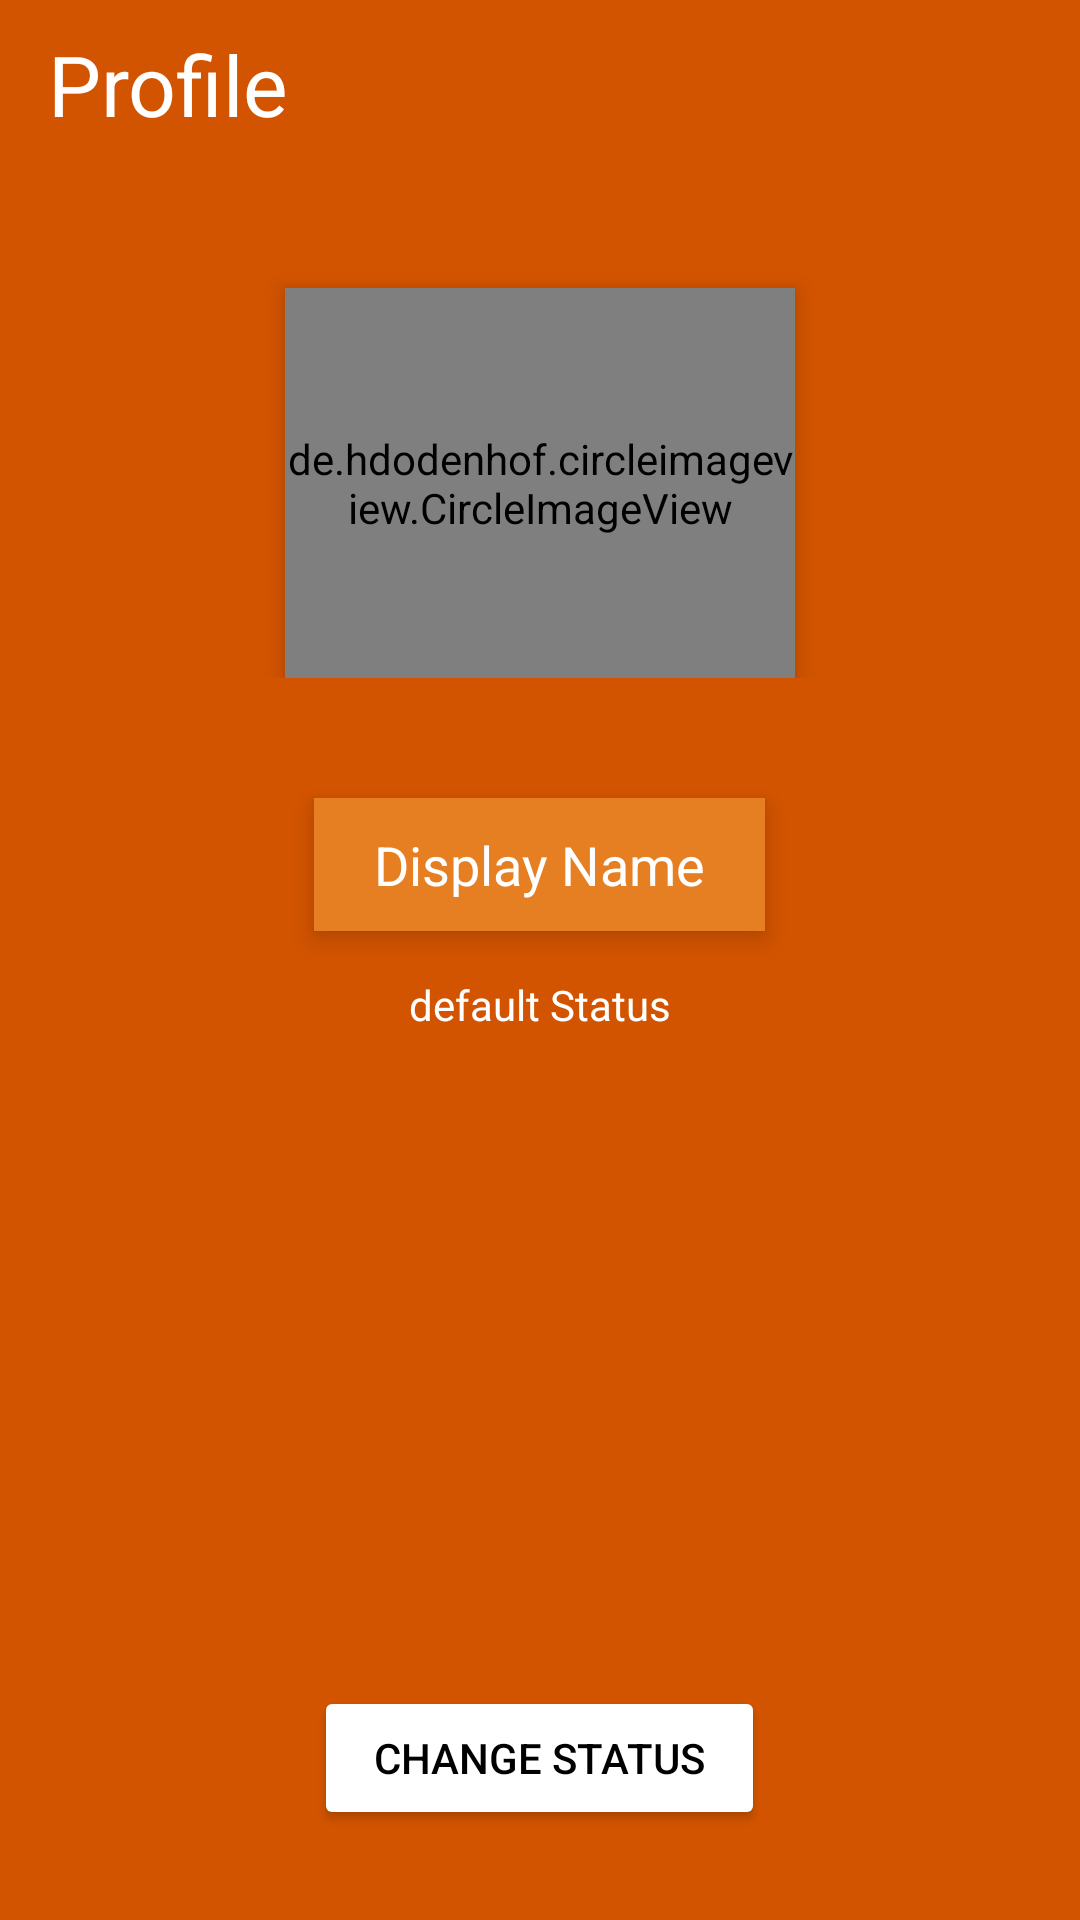

Produce the Android XML layout that renders to this screen, including the resource entries it uses.
<!-- AndroidManifest.xml: application theme AppTheme -->
<!-- res/layout/activity_settings.xml -->
<?xml version="1.0" encoding="utf-8"?>
<RelativeLayout xmlns:android="http://schemas.android.com/apk/res/android"
    xmlns:app="http://schemas.android.com/apk/res-auto"
    xmlns:tools="http://schemas.android.com/tools"
    android:layout_width="match_parent"
    android:layout_height="match_parent"
    android:background="@color/colorPrimaryDark"
    tools:context=".Activity.SettingsActivity">

    <android.support.design.widget.AppBarLayout
        android:id="@+id/toolbarwrap"
        android:layout_width="match_parent"
        android:layout_height="wrap_content">

        <android.support.v7.widget.Toolbar
            android:id="@+id/settings_toolbar"
            android:layout_width="match_parent"
            android:layout_height="?attr/actionBarSize"
            android:background="@color/colorPrimaryDark"
            android:gravity="center"
            app:titleTextColor="@color/colorAccent">


            <TextView
                android:id="@+id/appname"
                android:layout_width="match_parent"
                android:layout_height="wrap_content"
                android:layout_marginStart="15dp"
                android:gravity="left"
                android:text="Profile"
                android:textColor="@color/colorAccent"
                android:textSize="28sp" />

        </android.support.v7.widget.Toolbar>

    </android.support.design.widget.AppBarLayout>


    <RelativeLayout
        android:id="@+id/settings_imageRl"
        android:layout_width="match_parent"
        android:layout_height="180dp"
        android:layout_below="@+id/toolbarwrap"
        android:gravity="center"
        android:padding="10dp">

        <de.hdodenhof.circleimageview.CircleImageView
            android:id="@+id/settings_image"
            android:layout_width="170dp"
            android:layout_height="170dp"
            android:layout_alignParentTop="true"
            android:layout_centerHorizontal="true"
            android:layout_marginTop="30dp"
            android:elevation="5dp"
            android:src="@drawable/default_avatar"
            app:civ_border_color="@color/white"
            app:civ_border_width="1dp" />

        <ImageView
            android:id="@+id/settings_UploadPic"
            android:layout_width="30dp"
            android:layout_height="30dp"
            android:layout_alignRight="@+id/settings_image"
            android:layout_alignBottom="@+id/settings_image"
            android:layout_marginRight="16dp"
            android:elevation="8dp"
            android:src="@drawable/uploadpic" />

    </RelativeLayout>

    <TextView
        android:id="@+id/settings_name"
        android:layout_width="wrap_content"
        android:layout_height="wrap_content"
        android:layout_below="@+id/settings_imageRl"
        android:layout_centerHorizontal="true"
        android:layout_marginTop="30dp"
        android:text="@string/display_name"
        android:background="@color/colorPrimary"
        android:elevation="5dp"
        android:paddingLeft="20dp"
        android:paddingTop="10dp"
        android:paddingRight="20dp"
        android:paddingBottom="10dp"
        android:textColor="@android:color/white"
        android:textSize="18sp" />

    <Button
        android:id="@+id/settings_status_btn"
        android:layout_width="wrap_content"
        android:layout_height="wrap_content"
        android:layout_alignParentBottom="true"
        android:layout_centerHorizontal="true"
        android:layout_marginBottom="30dp"
        android:backgroundTint="@color/colorAccent"
        android:paddingLeft="20dp"
        android:paddingRight="20dp"
        android:text="@string/change_status"
        android:textColor="@android:color/black" />


    <TextView
        android:id="@+id/settings_status"
        android:layout_width="wrap_content"
        android:layout_height="wrap_content"
        android:layout_below="@+id/settings_name"
        android:layout_centerHorizontal="true"
        android:layout_marginTop="15dp"
        android:text="@string/default_status"
        android:textColor="@android:color/white" />

</RelativeLayout>
<!-- resources referenced by this layout -->
<resources>
  <color name="colorAccent">#fff</color>
  <color name="colorPrimary">#e67e22</color>
  <color name="colorPrimaryDark">#d35400</color>
  <color name="white">#FFFFFF</color>
  <string name="change_status">CHANGE STATUS</string>
  <string name="default_status">default Status</string>
  <string name="display_name">Display Name</string>
  <style name="AppTheme" parent="Theme.AppCompat.Light.NoActionBar">
          
          <item name="colorPrimary">@color/colorPrimary</item>
          <item name="colorPrimaryDark">@color/colorPrimaryDark</item>
          <item name="colorAccent">@color/colorAccent</item>
      </style>
</resources>
